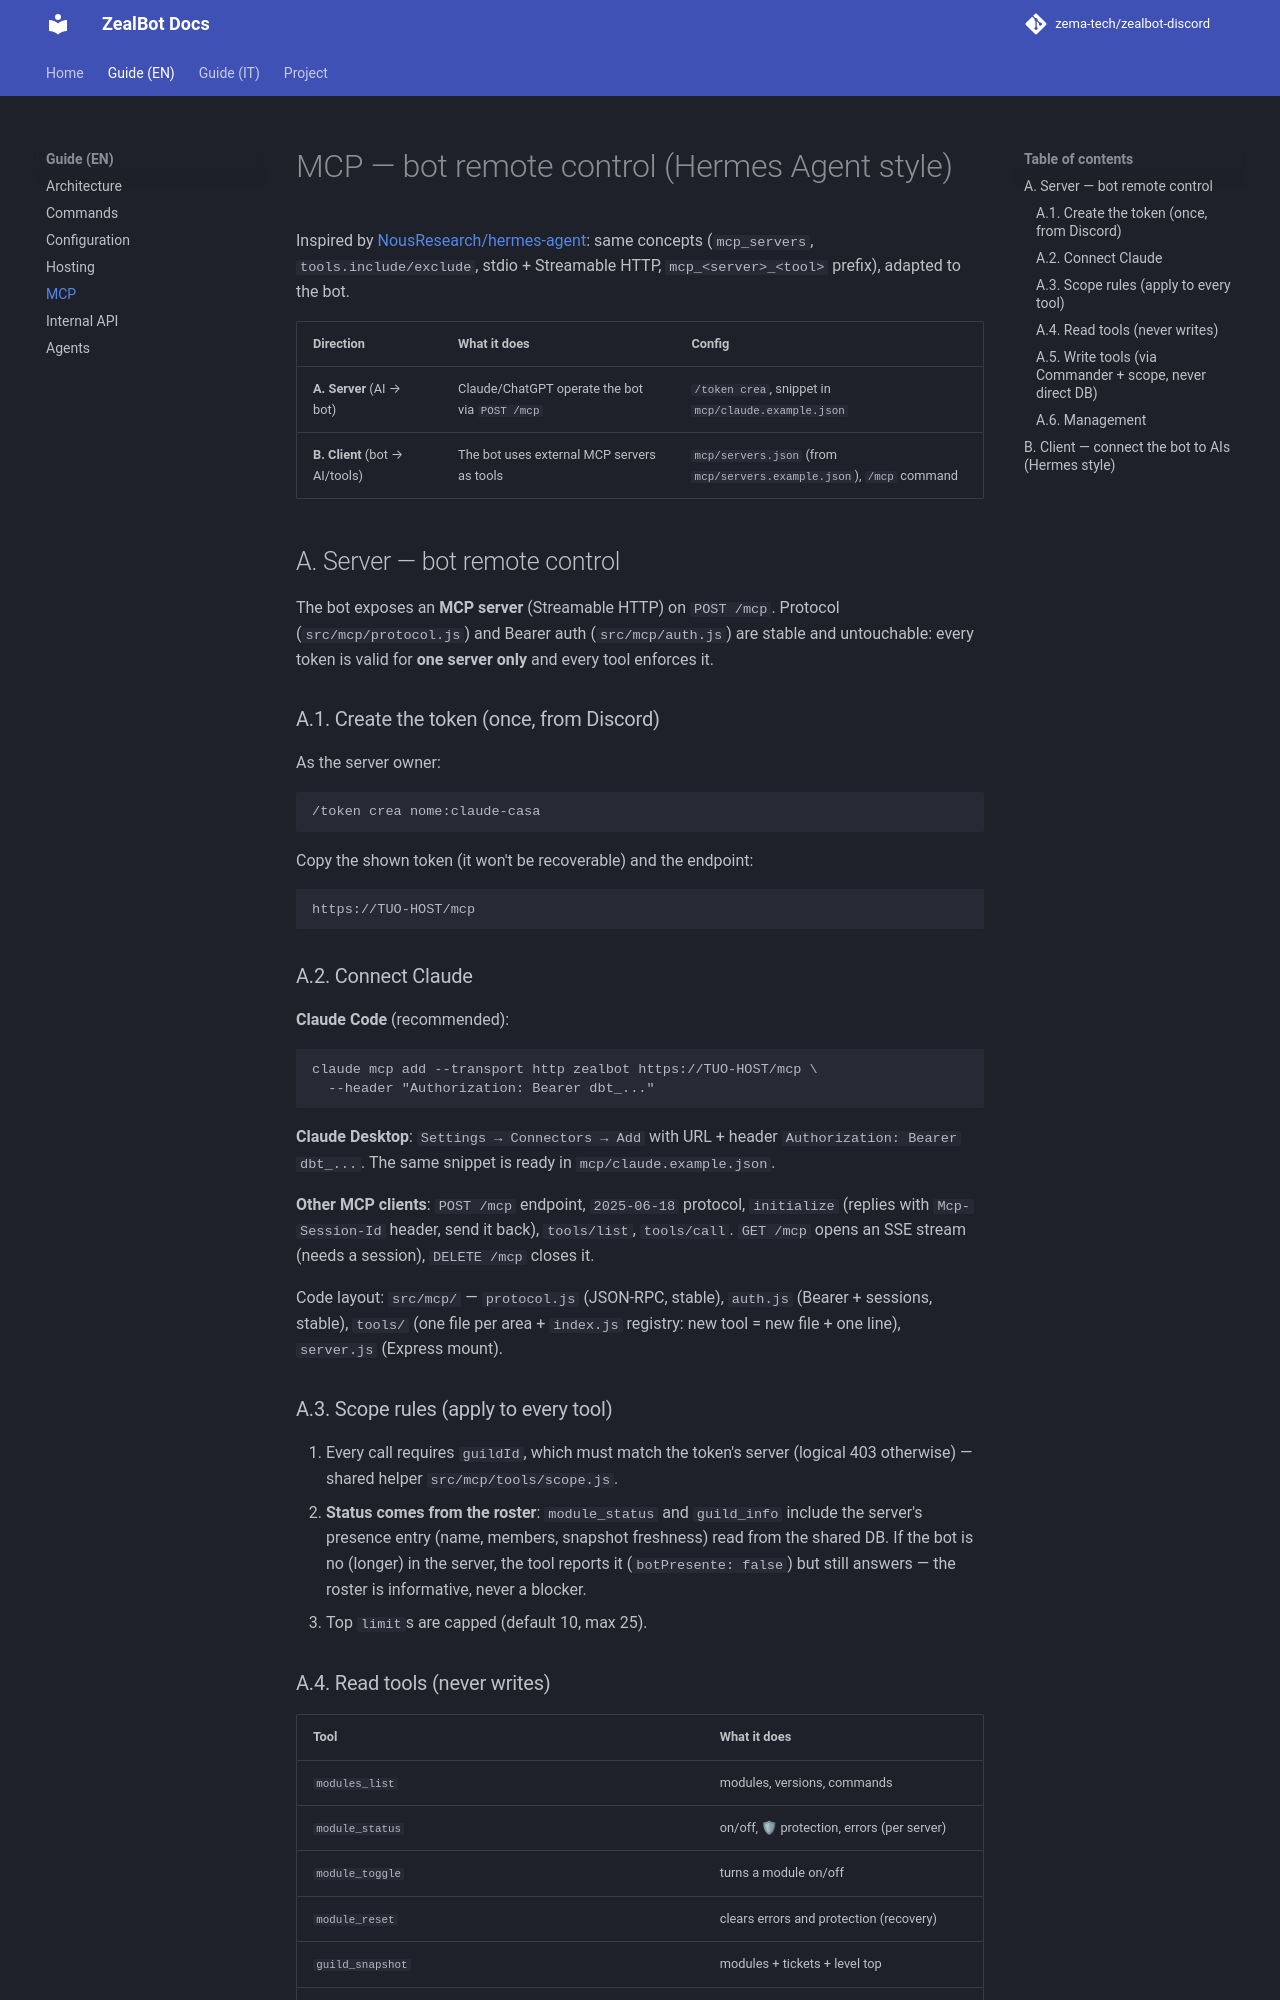

repository: zema-tech/zealbot-discord · page: en/MCP/index.html · generator: mkdocs

# MCP — bot remote control (Hermes Agent style)

Inspired by [NousResearch/hermes-agent](https://github.com/nousresearch/hermes-agent):
same concepts (`mcp_servers`, `tools.include/exclude`, stdio + Streamable HTTP,
`mcp_<server>_<tool>` prefix), adapted to the bot.

| Direction | What it does | Config |
|---|---|---|
| **A. Server** (AI → bot) | Claude/ChatGPT operate the bot via `POST /mcp` | `/token crea`, snippet in `mcp/claude.example.json` |
| **B. Client** (bot → AI/tools) | The bot uses external MCP servers as tools | `mcp/servers.json` (from `mcp/servers.example.json`), `/mcp` command |

## A. Server — bot remote control

The bot exposes an **MCP server** (Streamable HTTP) on `POST /mcp`. Protocol
(`src/mcp/protocol.js`) and Bearer auth (`src/mcp/auth.js`) are stable and
untouchable: every token is valid for **one server only** and every tool enforces it.

### A.1. Create the token (once, from Discord)

As the server owner:

```
/token crea nome:claude-casa
```

Copy the shown token (it won't be recoverable) and the endpoint:

```
https://TUO-HOST/mcp
```

### A.2. Connect Claude

**Claude Code** (recommended):

```bash
claude mcp add --transport http zealbot https://TUO-HOST/mcp \
  --header "Authorization: Bearer dbt_..."
```

**Claude Desktop**: `Settings → Connectors → Add` with URL + header
`Authorization: Bearer dbt_...`. The same snippet is ready in
`mcp/claude.example.json`.

**Other MCP clients**: `POST /mcp` endpoint, `2025-06-18` protocol,
`initialize` (replies with `Mcp-Session-Id` header, send it back),
`tools/list`, `tools/call`. `GET /mcp` opens an SSE stream (needs a session),
`DELETE /mcp` closes it.

Code layout: `src/mcp/` — `protocol.js` (JSON-RPC, stable), `auth.js`
(Bearer + sessions, stable), `tools/` (one file per area + `index.js`
registry: new tool = new file + one line), `server.js` (Express mount).

### A.3. Scope rules (apply to every tool)

1. Every call requires `guildId`, which must match the token's server
   (logical 403 otherwise) — shared helper `src/mcp/tools/scope.js`.
2. **Status comes from the roster**: `module_status` and `guild_info` include the
   server's presence entry (name, members, snapshot freshness) read from the shared
   DB. If the bot is no (longer) in the server, the tool reports it
   (`botPresente: false`) but still answers — the roster is informative,
   never a blocker.
3. Top `limit`s are capped (default 10, max 25).
